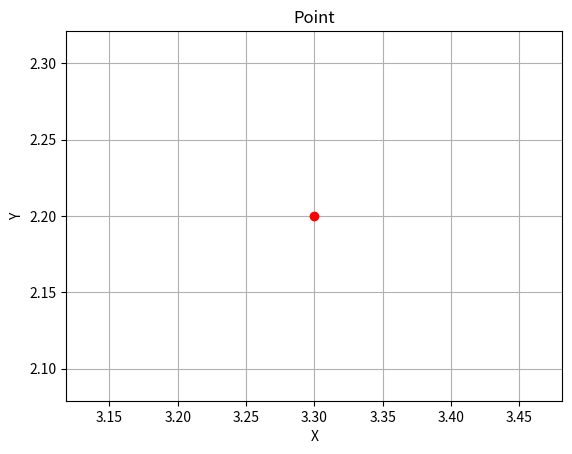

Write the Python code that produced this figure.

import matplotlib.pyplot as plt
import math

class Point(object):
    nom = "Point"
    
    def __init__(self, _abs = 0, _ord = 0):
        self.abs = _abs
        self.ord = _ord

    def translate(self, dx = 0, dy = 0):
        self.ord += dx
        self.abs += dy
    
    def distance(self, other):
        dx = self.abs - other.abs
        dy = self.ord - other.ord
        return math.sqrt(dx**2 + dy**2)
    
    def __eq__(self, other):
        return self.abs == other.abs and self.ord == other.ord
    
    def draw(self):
        plt.plot(self.abs , self.ord, 'ro')
        plt.xlabel('X')
        plt.ylabel('Y')
        plt.title('Point')
        plt.grid(True)
        plt.show()

    def __str__(self):
        return f'({self.abs}, {self.ord})'

#---------Programme principal--------------
        
point1 = Point(3.5, 1.2)
print(point1)

point2 = Point(5,2)
print(point1 == point2)

point1.translate(1, -0.2)
print(point1)

print(point1.distance(point2))

point1.draw()


